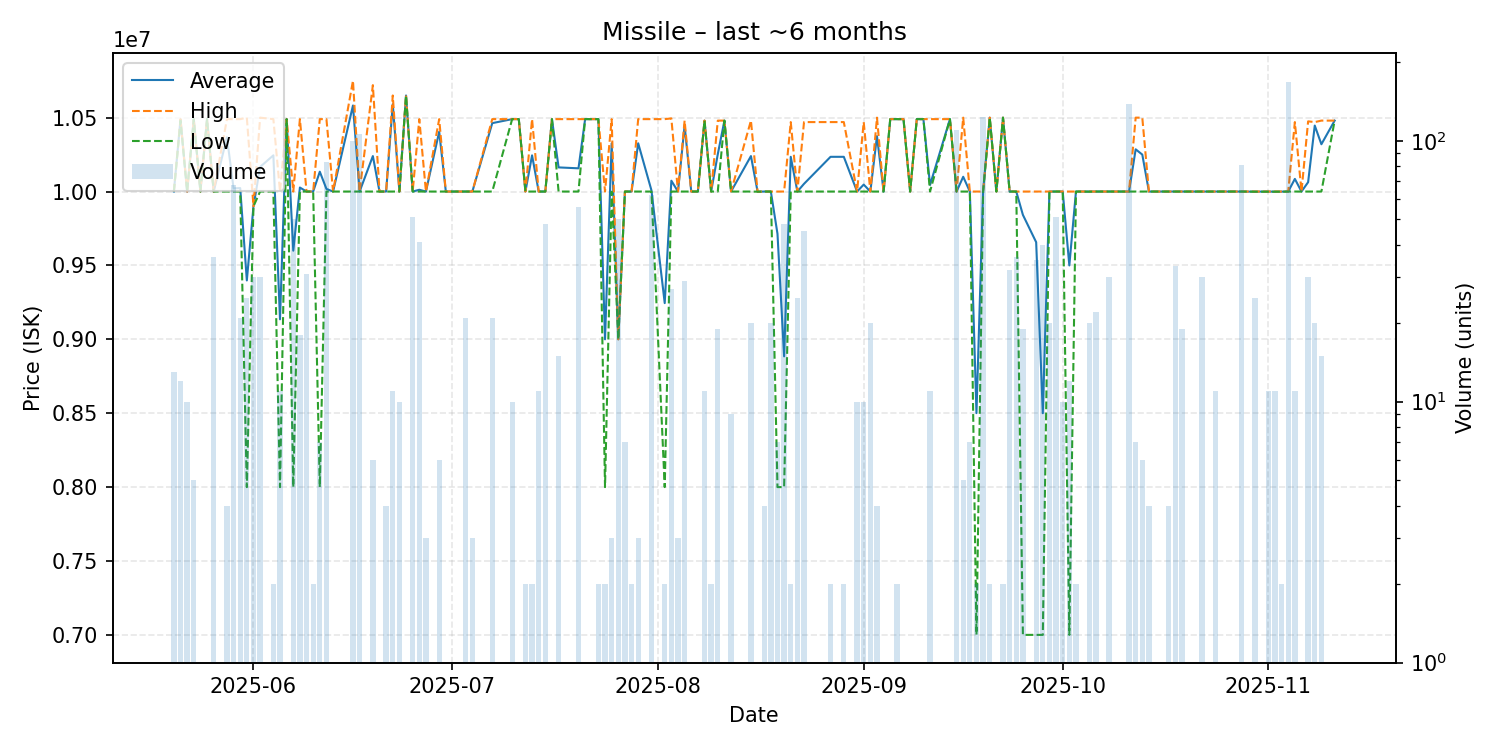

The data file committed next to this chart (first rows):
date, average, highest, lowest, order_count, volume
2025-05-20, 10000000, 10000000, 10000000, 3, 13
2025-05-21, 10487500, 10490000, 10480000, 4, 12
2025-05-22, 10000000, 10000000, 10000000, 2, 10
2025-05-23, 10490000, 10490000, 10490000, 1, 5
2025-05-24, 10000000, 10000000, 10000000, 1, 1
2025-05-25, 10490000, 10490000, 10490000, 1, 1
2025-05-26, 10000000, 10000000, 10000000, 4, 36
2025-05-28, 10367500, 10490000, 10000000, 2, 4
2025-05-29, 10021618, 10490000, 10000000, 8, 68
2025-05-30, 10023333, 10490000, 10000000, 4, 21
2025-05-31, 9398400, 10500000, 8000000, 6, 25
2025-06-01, 9900000, 9900000, 9900000, 1, 30
2025-06-02, 10166667, 10500000, 10000000, 3, 30
2025-06-04, 10245000, 10490000, 10000000, 2, 2
2025-06-05, 9135455, 10000000, 8000000, 3, 11
2025-06-06, 10490000, 10490000, 10490000, 1, 1
2025-06-07, 9600000, 10000000, 8000000, 5, 50
2025-06-08, 10027167, 10490000, 10000000, 4, 18
2025-06-09, 10000000, 10000000, 10000000, 4, 31
2025-06-10, 10000000, 10000000, 10000000, 2, 2
2025-06-11, 10134286, 10490000, 8000000, 2, 7
2025-06-12, 10017711, 10490000, 10000000, 10, 83
2025-06-13, 10000000, 10000000, 10000000, 1, 1
2025-06-16, 10582200, 10750000, 10000000, 6, 100
2025-06-17, 10000000, 10000000, 10000000, 12, 106
2025-06-19, 10240000, 10720000, 10000000, 3, 6
2025-06-20, 10000000, 10000000, 10000000, 1, 1
2025-06-21, 10000000, 10000000, 10000000, 2, 4
2025-06-22, 10590909, 10650000, 10000000, 2, 11
2025-06-23, 10000000, 10000000, 10000000, 2, 10
2025-06-24, 10650000, 10650000, 10650000, 1, 1
2025-06-25, 10000000, 10000000, 10000000, 6, 51
2025-06-26, 10011951, 10490000, 10000000, 2, 41
2025-06-27, 10000000, 10000000, 10000000, 1, 3
2025-06-29, 10405000, 10490000, 10000000, 4, 6
2025-06-30, 10000000, 10000000, 10000000, 1, 1
2025-07-03, 10000000, 10000000, 10000000, 3, 21
2025-07-04, 10000000, 10000000, 10000000, 2, 3
2025-07-07, 10462857, 10490000, 10000000, 3, 21
2025-07-10, 10490000, 10490000, 10490000, 1, 10
2025-07-11, 10490000, 10490000, 10490000, 1, 1
2025-07-12, 10000000, 10000000, 10000000, 2, 2
2025-07-13, 10245000, 10490000, 10000000, 2, 2
2025-07-14, 10000000, 10000000, 10000000, 2, 11
2025-07-15, 10000000, 10000000, 10000000, 5, 48
2025-07-16, 10490000, 10490000, 10490000, 1, 1
2025-07-17, 10163333, 10490000, 10000000, 2, 15
2025-07-20, 10157143, 10490000, 10000000, 6, 56
2025-07-21, 10490000, 10490000, 10490000, 1, 1
2025-07-23, 10490000, 10490000, 10490000, 2, 2
2025-07-24, 9000000, 10000000, 8000000, 2, 2
2025-07-25, 10326333, 10490000, 9999000, 3, 3
2025-07-26, 9000000, 9000000, 9000000, 1, 50
2025-07-27, 10000000, 10000000, 10000000, 2, 7
2025-07-28, 10000000, 10000000, 10000000, 2, 2
2025-07-29, 10326667, 10490000, 10000000, 3, 3
2025-07-31, 10007903, 10490000, 10000000, 9, 62
2025-08-02, 9245000, 10490000, 8000000, 2, 2
2025-08-03, 10073333, 10495000, 10000000, 5, 27
2025-08-04, 10000000, 10000000, 10000000, 1, 3
... 77 more rows
